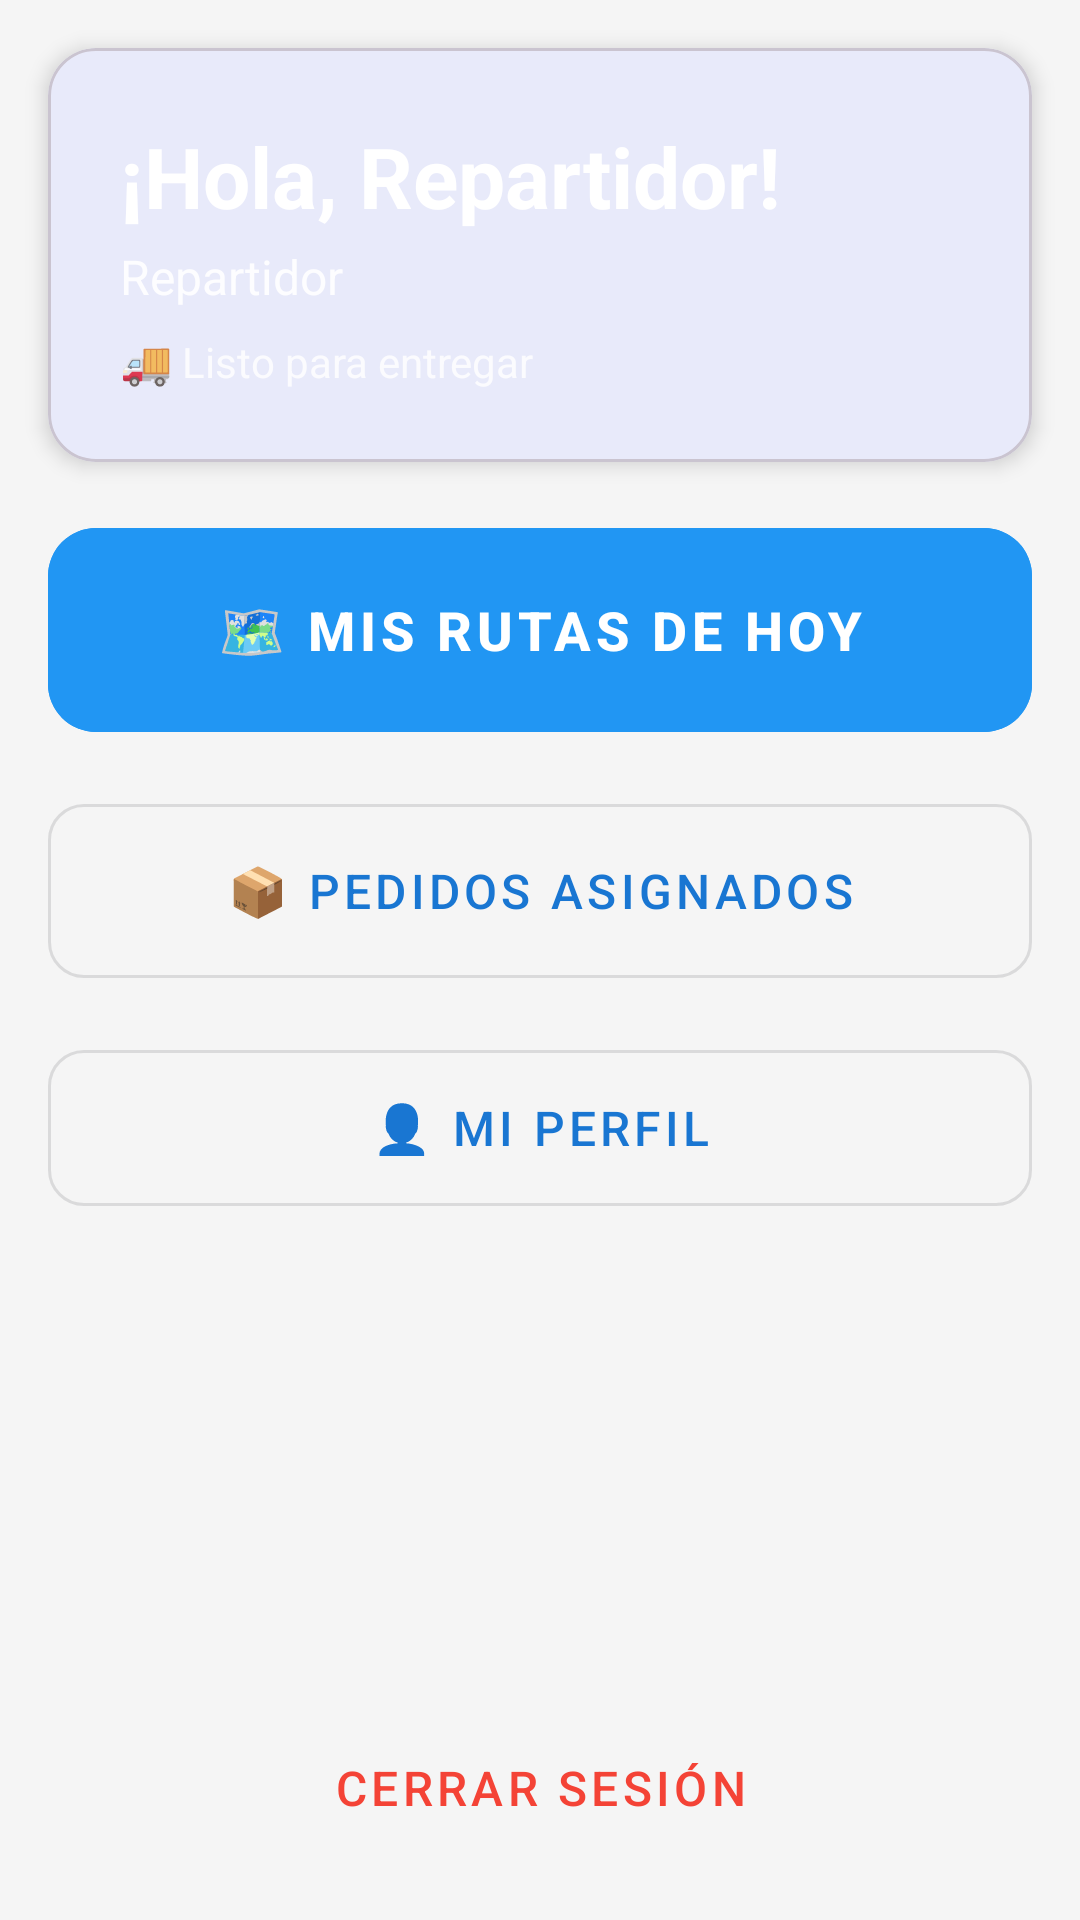

Layout XML and referenced resources for this Android screen:
<!-- AndroidManifest.xml: application theme Theme.SmartWarehouse -->
<!-- res/layout/activity_repartidor_main.xml -->
<?xml version="1.0" encoding="utf-8"?>
<androidx.constraintlayout.widget.ConstraintLayout
    android:fitsSystemWindows="true"
    xmlns:android="http://schemas.android.com/apk/res/android"
    xmlns:app="http://schemas.android.com/apk/res-auto"
    android:layout_width="match_parent"
    android:layout_height="match_parent"
    android:background="@color/background">

    
    <com.google.android.material.card.MaterialCardView
        android:id="@+id/headerCard"
        android:layout_width="0dp"
        android:layout_height="wrap_content"
        android:layout_margin="16dp"
        app:cardCornerRadius="16dp"
        app:cardElevation="4dp"
        app:layout_constraintTop_toTopOf="parent"
        app:layout_constraintStart_toStartOf="parent"
        app:layout_constraintEnd_toEndOf="parent">

        <LinearLayout
            android:layout_width="match_parent"
            android:layout_height="wrap_content"
            android:orientation="vertical"
            android:padding="24dp"
            android:background="@drawable/gradient_header">

            <TextView
                android:id="@+id/tvBienvenida"
                android:layout_width="wrap_content"
                android:layout_height="wrap_content"
                android:text="¡Hola, Repartidor!"
                android:textSize="28sp"
                android:textStyle="bold"
                android:textColor="@android:color/white"/>

            <TextView
                android:id="@+id/tvSubtitulo"
                android:layout_width="wrap_content"
                android:layout_height="wrap_content"
                android:text="Repartidor"
                android:textSize="16sp"
                android:textColor="@android:color/white"
                android:alpha="0.9"
                android:layout_marginTop="4dp"/>

            <TextView
                android:layout_width="wrap_content"
                android:layout_height="wrap_content"
                android:text="🚚 Listo para entregar"
                android:textSize="14sp"
                android:textColor="@android:color/white"
                android:alpha="0.8"
                android:layout_marginTop="8dp"/>
        </LinearLayout>
    </com.google.android.material.card.MaterialCardView>

    
    <LinearLayout
        android:layout_width="0dp"
        android:layout_height="wrap_content"
        android:orientation="vertical"
        android:padding="16dp"
        app:layout_constraintTop_toBottomOf="@id/headerCard"
        app:layout_constraintStart_toStartOf="parent"
        app:layout_constraintEnd_toEndOf="parent">

        
        <com.google.android.material.button.MaterialButton
            android:id="@+id/btnMisRutas"
            android:layout_width="match_parent"
            android:layout_height="80dp"
            android:text="🗺️ Mis Rutas de Hoy"
            android:textSize="18sp"
            android:textStyle="bold"
            app:cornerRadius="16dp"
            app:iconGravity="textStart"
            android:paddingStart="24dp"
            android:paddingEnd="24dp"
            style="@style/Widget.MaterialComponents.Button.UnelevatedButton"
            android:backgroundTint="@color/primary"
            android:layout_marginBottom="12dp"/>

        
        <com.google.android.material.button.MaterialButton
            android:id="@+id/btnPedidosAsignados"
            android:layout_width="match_parent"
            android:layout_height="70dp"
            android:text="📦 Pedidos Asignados"
            android:textSize="16sp"
            app:cornerRadius="12dp"
            app:iconGravity="textStart"
            android:paddingStart="24dp"
            android:paddingEnd="24dp"
            style="@style/Widget.MaterialComponents.Button.OutlinedButton"
            android:layout_marginBottom="12dp"/>

        
        <com.google.android.material.button.MaterialButton
            android:id="@+id/btnPerfil"
            android:layout_width="match_parent"
            android:layout_height="64dp"
            android:text="👤 Mi Perfil"
            android:textSize="16sp"
            app:cornerRadius="12dp"
            app:iconGravity="textStart"
            android:paddingStart="24dp"
            android:paddingEnd="24dp"
            style="@style/Widget.MaterialComponents.Button.OutlinedButton"
            android:layout_marginBottom="12dp"/>

    </LinearLayout>

    
    <com.google.android.material.button.MaterialButton
        android:id="@+id/btnCerrarSesion"
        android:layout_width="0dp"
        android:layout_height="56dp"
        android:text="Cerrar Sesión"
        android:textSize="16sp"
        app:cornerRadius="12dp"
        style="@style/Widget.MaterialComponents.Button.TextButton"
        android:textColor="@color/error"
        android:layout_margin="16dp"
        app:layout_constraintBottom_toBottomOf="parent"
        app:layout_constraintStart_toStartOf="parent"
        app:layout_constraintEnd_toEndOf="parent"/>

</androidx.constraintlayout.widget.ConstraintLayout>
<!-- resources referenced by this layout -->
<resources>
  <color name="background">#F5F5F5</color>
  <color name="error">#F44336</color>
  <color name="primary">#2196F3</color>
  <style name="Theme.SmartWarehouse" parent="Theme.Material3.Light.NoActionBar">
          
          <item name="colorPrimary">#1976D2</item>
          <item name="colorPrimaryDark">#1565C0</item>
          <item name="colorAccent">#FF9800</item>
          <item name="android:statusBarColor">#1565C0</item>
          <item name="android:windowBackground">#E3F2FD</item>
          <item name="android:windowFullscreen">false</item>
          <item name="android:fitsSystemWindows">false</item>
          <item name="android:statusBarColor">@android:color/transparent</item>
          <item name="android:navigationBarColor">@android:color/transparent</item>
          <item name="android:forceDarkAllowed">false</item>
  
      </style>
</resources>
